Image classification data set "sample" (mohamed-abo-taha/defect-detection-qc on GitHub). Class labels (5): contamination, crack, dent, good, scratch.

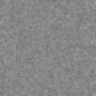
Label: good

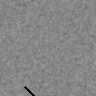
Label: scratch

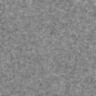
Label: good

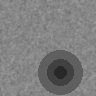
Label: dent

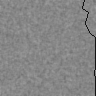
Label: crack

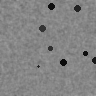
Label: contamination
